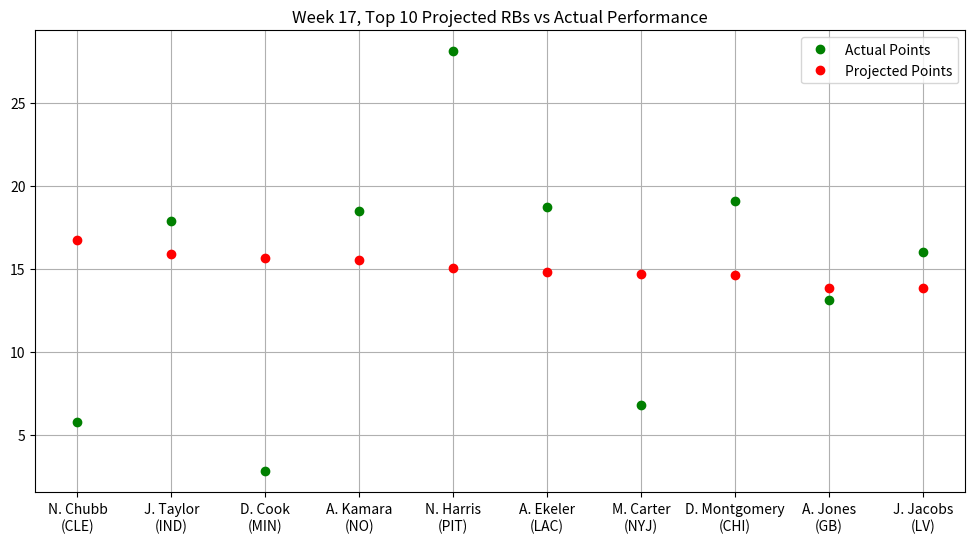

Write the Python code that produced this figure.
"""
Stats provided by NFL Fantasy
Week 17, Top 10 Projected RBs vs Actual Performance
"""

import matplotlib.pyplot as plt
import numpy as np
from matplotlib.pyplot import figure
figure(figsize=(12, 6), dpi=80)

actual_points = np.array([5.80,17.90,2.80,18.50,28.10,18.70,6.80,19.10,13.10,16.00])
proj_points = np.array([16.76,15.87,15.65,15.52,15.05,14.84,14.71,14.65,13.86,13.85])
players = np.array(["N. Chubb\n(CLE)","J. Taylor\n(IND)","D. Cook\n(MIN)","A. Kamara\n(NO)",
                    "N. Harris\n(PIT)","A. Ekeler\n(LAC)","M. Carter\n(NYJ)","D. Montgomery\n(CHI)",
                    "A. Jones\n(GB)","J. Jacobs\n(LV)"])

plt.plot(players, actual_points, 'o', c = 'g', label = 'Actual Points', ms = 6)
plt.plot(proj_points, 'o', c = 'r', label = 'Projected Points', ms = 6)
plt.title("Week 17, Top 10 Projected RBs vs Actual Performance")
plt.legend()
plt.grid()
plt.show()